Dataset: USCS-Dataset (GitHub, Rujiyuan/USCS-Dataset). Classes: attack, defense, defensive, encirclement, maneuver, offensive.

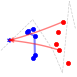
Label: defensive

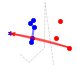
Label: defense

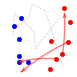
Label: maneuver

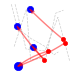
Label: offensive

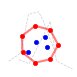
Label: encirclement

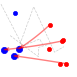
Label: attack
